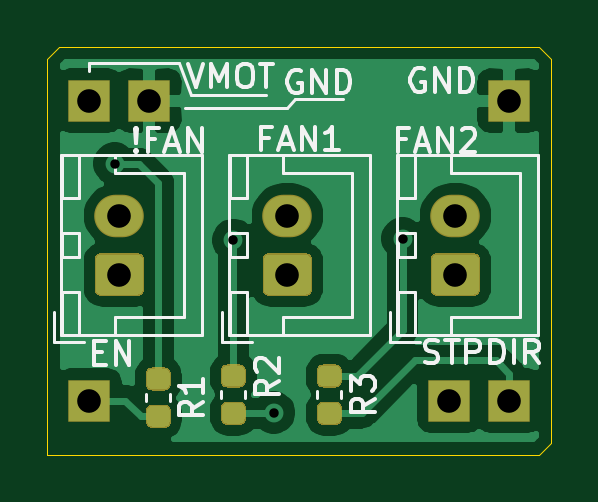
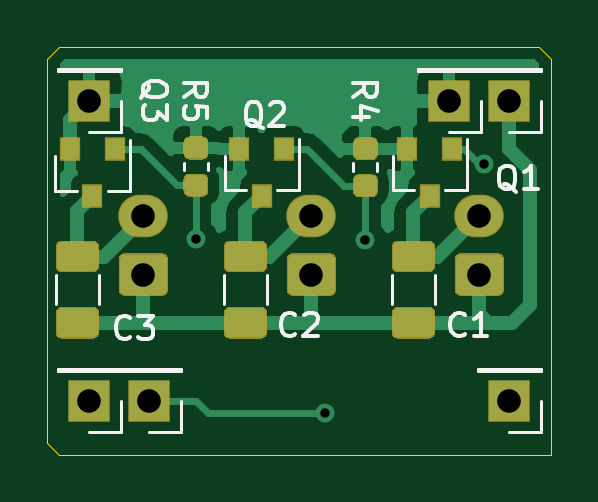
Circuit board: 9 layer files. Board 21.3 x 17.3 mm.
- bottom_copper: UlTi_driver_ext_board-B_Cu.gbr (26516 bytes)
- bottom_mask: UlTi_driver_ext_board-B_Mask.gbr (5531 bytes)
- bottom_silk: UlTi_driver_ext_board-B_SilkS.gbr (9285 bytes)
- outline: UlTi_driver_ext_board-Edge_Cuts.gbr (1004 bytes)
- top_copper: UlTi_driver_ext_board-F_Cu.gbr (32873 bytes)
- top_mask: UlTi_driver_ext_board-F_Mask.gbr (3930 bytes)
- top_silk: UlTi_driver_ext_board-F_SilkS.gbr (12869 bytes)
- drill: UlTi_driver_ext_board-NPTH.drl (269 bytes)
- drill: UlTi_driver_ext_board-PTH.drl (505 bytes)

=== bottom_copper: UlTi_driver_ext_board-B_Cu.gbr (26516 bytes, source omitted) ===
=== bottom_mask: UlTi_driver_ext_board-B_Mask.gbr ===
G04 #@! TF.GenerationSoftware,KiCad,Pcbnew,(5.1.6)-1*
G04 #@! TF.CreationDate,2020-11-03T09:51:37+03:00*
G04 #@! TF.ProjectId,UlTi_driver_ext_board,556c5469-5f64-4726-9976-65725f657874,rev?*
G04 #@! TF.SameCoordinates,Original*
G04 #@! TF.FileFunction,Soldermask,Bot*
G04 #@! TF.FilePolarity,Negative*
%FSLAX46Y46*%
G04 Gerber Fmt 4.6, Leading zero omitted, Abs format (unit mm)*
G04 Created by KiCad (PCBNEW (5.1.6)-1) date 2020-11-03 09:51:37*
%MOMM*%
%LPD*%
G01*
G04 APERTURE LIST*
%ADD10O,2.100000X1.800000*%
%ADD11R,1.800000X1.800000*%
%ADD12R,0.900000X1.000000*%
G04 APERTURE END LIST*
G36*
G01*
X157968000Y-102706000D02*
X159278000Y-102706000D01*
G75*
G02*
X159548000Y-102976000I0J-270000D01*
G01*
X159548000Y-103786000D01*
G75*
G02*
X159278000Y-104056000I-270000J0D01*
G01*
X157968000Y-104056000D01*
G75*
G02*
X157698000Y-103786000I0J270000D01*
G01*
X157698000Y-102976000D01*
G75*
G02*
X157968000Y-102706000I270000J0D01*
G01*
G37*
G36*
G01*
X157968000Y-99906000D02*
X159278000Y-99906000D01*
G75*
G02*
X159548000Y-100176000I0J-270000D01*
G01*
X159548000Y-100986000D01*
G75*
G02*
X159278000Y-101256000I-270000J0D01*
G01*
X157968000Y-101256000D01*
G75*
G02*
X157698000Y-100986000I0J270000D01*
G01*
X157698000Y-100176000D01*
G75*
G02*
X157968000Y-99906000I270000J0D01*
G01*
G37*
G36*
G01*
X150856000Y-102706000D02*
X152166000Y-102706000D01*
G75*
G02*
X152436000Y-102976000I0J-270000D01*
G01*
X152436000Y-103786000D01*
G75*
G02*
X152166000Y-104056000I-270000J0D01*
G01*
X150856000Y-104056000D01*
G75*
G02*
X150586000Y-103786000I0J270000D01*
G01*
X150586000Y-102976000D01*
G75*
G02*
X150856000Y-102706000I270000J0D01*
G01*
G37*
G36*
G01*
X150856000Y-99906000D02*
X152166000Y-99906000D01*
G75*
G02*
X152436000Y-100176000I0J-270000D01*
G01*
X152436000Y-100986000D01*
G75*
G02*
X152166000Y-101256000I-270000J0D01*
G01*
X150856000Y-101256000D01*
G75*
G02*
X150586000Y-100986000I0J270000D01*
G01*
X150586000Y-100176000D01*
G75*
G02*
X150856000Y-99906000I270000J0D01*
G01*
G37*
G36*
G01*
X143744000Y-102706000D02*
X145054000Y-102706000D01*
G75*
G02*
X145324000Y-102976000I0J-270000D01*
G01*
X145324000Y-103786000D01*
G75*
G02*
X145054000Y-104056000I-270000J0D01*
G01*
X143744000Y-104056000D01*
G75*
G02*
X143474000Y-103786000I0J270000D01*
G01*
X143474000Y-102976000D01*
G75*
G02*
X143744000Y-102706000I270000J0D01*
G01*
G37*
G36*
G01*
X143744000Y-99906000D02*
X145054000Y-99906000D01*
G75*
G02*
X145324000Y-100176000I0J-270000D01*
G01*
X145324000Y-100986000D01*
G75*
G02*
X145054000Y-101256000I-270000J0D01*
G01*
X143744000Y-101256000D01*
G75*
G02*
X143474000Y-100986000I0J270000D01*
G01*
X143474000Y-100176000D01*
G75*
G02*
X143744000Y-99906000I270000J0D01*
G01*
G37*
D10*
X155829000Y-98846000D03*
G36*
G01*
X156614294Y-102246000D02*
X155043706Y-102246000D01*
G75*
G02*
X154779000Y-101981294I0J264706D01*
G01*
X154779000Y-100710706D01*
G75*
G02*
X155043706Y-100446000I264706J0D01*
G01*
X156614294Y-100446000D01*
G75*
G02*
X156879000Y-100710706I0J-264706D01*
G01*
X156879000Y-101981294D01*
G75*
G02*
X156614294Y-102246000I-264706J0D01*
G01*
G37*
X148717000Y-98846000D03*
G36*
G01*
X149502294Y-102246000D02*
X147931706Y-102246000D01*
G75*
G02*
X147667000Y-101981294I0J264706D01*
G01*
X147667000Y-100710706D01*
G75*
G02*
X147931706Y-100446000I264706J0D01*
G01*
X149502294Y-100446000D01*
G75*
G02*
X149767000Y-100710706I0J-264706D01*
G01*
X149767000Y-101981294D01*
G75*
G02*
X149502294Y-102246000I-264706J0D01*
G01*
G37*
X141605000Y-98846000D03*
G36*
G01*
X142390294Y-102246000D02*
X140819706Y-102246000D01*
G75*
G02*
X140555000Y-101981294I0J264706D01*
G01*
X140555000Y-100710706D01*
G75*
G02*
X140819706Y-100446000I264706J0D01*
G01*
X142390294Y-100446000D01*
G75*
G02*
X142655000Y-100710706I0J-264706D01*
G01*
X142655000Y-101981294D01*
G75*
G02*
X142390294Y-102246000I-264706J0D01*
G01*
G37*
D11*
X140335000Y-93980000D03*
X158115000Y-93980000D03*
X142875000Y-93980000D03*
X158115000Y-106680000D03*
X155575000Y-106680000D03*
X140335000Y-106680000D03*
G36*
G01*
X153887750Y-96474000D02*
X153325250Y-96474000D01*
G75*
G02*
X153081500Y-96230250I0J243750D01*
G01*
X153081500Y-95742750D01*
G75*
G02*
X153325250Y-95499000I243750J0D01*
G01*
X153887750Y-95499000D01*
G75*
G02*
X154131500Y-95742750I0J-243750D01*
G01*
X154131500Y-96230250D01*
G75*
G02*
X153887750Y-96474000I-243750J0D01*
G01*
G37*
G36*
G01*
X153887750Y-98049000D02*
X153325250Y-98049000D01*
G75*
G02*
X153081500Y-97805250I0J243750D01*
G01*
X153081500Y-97317750D01*
G75*
G02*
X153325250Y-97074000I243750J0D01*
G01*
X153887750Y-97074000D01*
G75*
G02*
X154131500Y-97317750I0J-243750D01*
G01*
X154131500Y-97805250D01*
G75*
G02*
X153887750Y-98049000I-243750J0D01*
G01*
G37*
G36*
G01*
X146712250Y-96499500D02*
X146149750Y-96499500D01*
G75*
G02*
X145906000Y-96255750I0J243750D01*
G01*
X145906000Y-95768250D01*
G75*
G02*
X146149750Y-95524500I243750J0D01*
G01*
X146712250Y-95524500D01*
G75*
G02*
X146956000Y-95768250I0J-243750D01*
G01*
X146956000Y-96255750D01*
G75*
G02*
X146712250Y-96499500I-243750J0D01*
G01*
G37*
G36*
G01*
X146712250Y-98074500D02*
X146149750Y-98074500D01*
G75*
G02*
X145906000Y-97830750I0J243750D01*
G01*
X145906000Y-97343250D01*
G75*
G02*
X146149750Y-97099500I243750J0D01*
G01*
X146712250Y-97099500D01*
G75*
G02*
X146956000Y-97343250I0J-243750D01*
G01*
X146956000Y-97830750D01*
G75*
G02*
X146712250Y-98074500I-243750J0D01*
G01*
G37*
D12*
X157988000Y-98028000D03*
X158938000Y-96028000D03*
X157038000Y-96028000D03*
X150815000Y-98012000D03*
X151765000Y-96012000D03*
X149865000Y-96012000D03*
X143703000Y-98012000D03*
X144653000Y-96012000D03*
X142753000Y-96012000D03*
M02*

=== bottom_silk: UlTi_driver_ext_board-B_SilkS.gbr (9285 bytes, source omitted) ===
=== outline: UlTi_driver_ext_board-Edge_Cuts.gbr ===
G04 #@! TF.GenerationSoftware,KiCad,Pcbnew,(5.1.6)-1*
G04 #@! TF.CreationDate,2020-11-03T09:51:37+03:00*
G04 #@! TF.ProjectId,UlTi_driver_ext_board,556c5469-5f64-4726-9976-65725f657874,rev?*
G04 #@! TF.SameCoordinates,Original*
G04 #@! TF.FileFunction,Profile,NP*
%FSLAX46Y46*%
G04 Gerber Fmt 4.6, Leading zero omitted, Abs format (unit mm)*
G04 Created by KiCad (PCBNEW (5.1.6)-1) date 2020-11-03 09:51:37*
%MOMM*%
%LPD*%
G01*
G04 APERTURE LIST*
G04 #@! TA.AperFunction,Profile*
%ADD10C,0.050000*%
G04 #@! TD*
G04 APERTURE END LIST*
D10*
X138557000Y-108966000D02*
X138557000Y-108458000D01*
X139065000Y-108966000D02*
X138557000Y-108966000D01*
X139065000Y-91694000D02*
X159385000Y-91694000D01*
X159385000Y-108966000D02*
X139065000Y-108966000D01*
X159893000Y-108458000D02*
X159385000Y-108966000D01*
X159385000Y-91694000D02*
X159893000Y-92202000D01*
X138557000Y-92202000D02*
X139065000Y-91694000D01*
X138557000Y-108458000D02*
X138557000Y-92202000D01*
X159893000Y-92202000D02*
X159893000Y-108458000D01*
M02*

=== top_copper: UlTi_driver_ext_board-F_Cu.gbr (32873 bytes, source omitted) ===
=== top_mask: UlTi_driver_ext_board-F_Mask.gbr ===
G04 #@! TF.GenerationSoftware,KiCad,Pcbnew,(5.1.6)-1*
G04 #@! TF.CreationDate,2020-11-03T09:51:37+03:00*
G04 #@! TF.ProjectId,UlTi_driver_ext_board,556c5469-5f64-4726-9976-65725f657874,rev?*
G04 #@! TF.SameCoordinates,Original*
G04 #@! TF.FileFunction,Soldermask,Top*
G04 #@! TF.FilePolarity,Negative*
%FSLAX46Y46*%
G04 Gerber Fmt 4.6, Leading zero omitted, Abs format (unit mm)*
G04 Created by KiCad (PCBNEW (5.1.6)-1) date 2020-11-03 09:51:37*
%MOMM*%
%LPD*%
G01*
G04 APERTURE LIST*
%ADD10O,2.100000X1.800000*%
%ADD11R,1.800000X1.800000*%
G04 APERTURE END LIST*
D10*
X155829000Y-98846000D03*
G36*
G01*
X156614294Y-102246000D02*
X155043706Y-102246000D01*
G75*
G02*
X154779000Y-101981294I0J264706D01*
G01*
X154779000Y-100710706D01*
G75*
G02*
X155043706Y-100446000I264706J0D01*
G01*
X156614294Y-100446000D01*
G75*
G02*
X156879000Y-100710706I0J-264706D01*
G01*
X156879000Y-101981294D01*
G75*
G02*
X156614294Y-102246000I-264706J0D01*
G01*
G37*
X148717000Y-98846000D03*
G36*
G01*
X149502294Y-102246000D02*
X147931706Y-102246000D01*
G75*
G02*
X147667000Y-101981294I0J264706D01*
G01*
X147667000Y-100710706D01*
G75*
G02*
X147931706Y-100446000I264706J0D01*
G01*
X149502294Y-100446000D01*
G75*
G02*
X149767000Y-100710706I0J-264706D01*
G01*
X149767000Y-101981294D01*
G75*
G02*
X149502294Y-102246000I-264706J0D01*
G01*
G37*
X141605000Y-98846000D03*
G36*
G01*
X142390294Y-102246000D02*
X140819706Y-102246000D01*
G75*
G02*
X140555000Y-101981294I0J264706D01*
G01*
X140555000Y-100710706D01*
G75*
G02*
X140819706Y-100446000I264706J0D01*
G01*
X142390294Y-100446000D01*
G75*
G02*
X142655000Y-100710706I0J-264706D01*
G01*
X142655000Y-101981294D01*
G75*
G02*
X142390294Y-102246000I-264706J0D01*
G01*
G37*
D11*
X140335000Y-93980000D03*
X158115000Y-93980000D03*
X142875000Y-93980000D03*
X158115000Y-106680000D03*
X155575000Y-106680000D03*
X140335000Y-106680000D03*
G36*
G01*
X150213750Y-106726000D02*
X150776250Y-106726000D01*
G75*
G02*
X151020000Y-106969750I0J-243750D01*
G01*
X151020000Y-107457250D01*
G75*
G02*
X150776250Y-107701000I-243750J0D01*
G01*
X150213750Y-107701000D01*
G75*
G02*
X149970000Y-107457250I0J243750D01*
G01*
X149970000Y-106969750D01*
G75*
G02*
X150213750Y-106726000I243750J0D01*
G01*
G37*
G36*
G01*
X150213750Y-105151000D02*
X150776250Y-105151000D01*
G75*
G02*
X151020000Y-105394750I0J-243750D01*
G01*
X151020000Y-105882250D01*
G75*
G02*
X150776250Y-106126000I-243750J0D01*
G01*
X150213750Y-106126000D01*
G75*
G02*
X149970000Y-105882250I0J243750D01*
G01*
X149970000Y-105394750D01*
G75*
G02*
X150213750Y-105151000I243750J0D01*
G01*
G37*
G36*
G01*
X146149750Y-106726000D02*
X146712250Y-106726000D01*
G75*
G02*
X146956000Y-106969750I0J-243750D01*
G01*
X146956000Y-107457250D01*
G75*
G02*
X146712250Y-107701000I-243750J0D01*
G01*
X146149750Y-107701000D01*
G75*
G02*
X145906000Y-107457250I0J243750D01*
G01*
X145906000Y-106969750D01*
G75*
G02*
X146149750Y-106726000I243750J0D01*
G01*
G37*
G36*
G01*
X146149750Y-105151000D02*
X146712250Y-105151000D01*
G75*
G02*
X146956000Y-105394750I0J-243750D01*
G01*
X146956000Y-105882250D01*
G75*
G02*
X146712250Y-106126000I-243750J0D01*
G01*
X146149750Y-106126000D01*
G75*
G02*
X145906000Y-105882250I0J243750D01*
G01*
X145906000Y-105394750D01*
G75*
G02*
X146149750Y-105151000I243750J0D01*
G01*
G37*
G36*
G01*
X142974750Y-106853000D02*
X143537250Y-106853000D01*
G75*
G02*
X143781000Y-107096750I0J-243750D01*
G01*
X143781000Y-107584250D01*
G75*
G02*
X143537250Y-107828000I-243750J0D01*
G01*
X142974750Y-107828000D01*
G75*
G02*
X142731000Y-107584250I0J243750D01*
G01*
X142731000Y-107096750D01*
G75*
G02*
X142974750Y-106853000I243750J0D01*
G01*
G37*
G36*
G01*
X142974750Y-105278000D02*
X143537250Y-105278000D01*
G75*
G02*
X143781000Y-105521750I0J-243750D01*
G01*
X143781000Y-106009250D01*
G75*
G02*
X143537250Y-106253000I-243750J0D01*
G01*
X142974750Y-106253000D01*
G75*
G02*
X142731000Y-106009250I0J243750D01*
G01*
X142731000Y-105521750D01*
G75*
G02*
X142974750Y-105278000I243750J0D01*
G01*
G37*
M02*

=== top_silk: UlTi_driver_ext_board-F_SilkS.gbr (12869 bytes, source omitted) ===
=== drill: UlTi_driver_ext_board-NPTH.drl ===
M48
; DRILL file {KiCad (5.1.6)-1} date 11/03/20 09:52:08
; FORMAT={-:-/ absolute / inch / decimal}
; #@! TF.CreationDate,2020-11-03T09:52:08+03:00
; #@! TF.GenerationSoftware,Kicad,Pcbnew,(5.1.6)-1
; #@! TF.FileFunction,NonPlated,1,2,NPTH
FMAT,2
INCH
%
G90
G05
T0
M30

=== drill: UlTi_driver_ext_board-PTH.drl ===
M48
; DRILL file {KiCad (5.1.6)-1} date 11/03/20 09:52:08
; FORMAT={-:-/ absolute / inch / decimal}
; #@! TF.CreationDate,2020-11-03T09:52:08+03:00
; #@! TF.GenerationSoftware,Kicad,Pcbnew,(5.1.6)-1
; #@! TF.FileFunction,Plated,1,2,PTH
FMAT,2
INCH
T1C0.0157
T2C0.0394
%
G90
G05
T1
X5.5675Y-3.805
X5.765Y-3.9325
X5.8325Y-4.22
X6.0475Y-3.93
T2
X5.575Y-3.8916
X5.575Y-3.99
X6.135Y-3.8916
X6.135Y-3.99
X5.855Y-3.8916
X5.855Y-3.99
X6.225Y-4.2
X5.625Y-3.7
X6.225Y-3.7
X6.125Y-4.2
X5.525Y-3.7
X5.525Y-4.2
T0
M30

